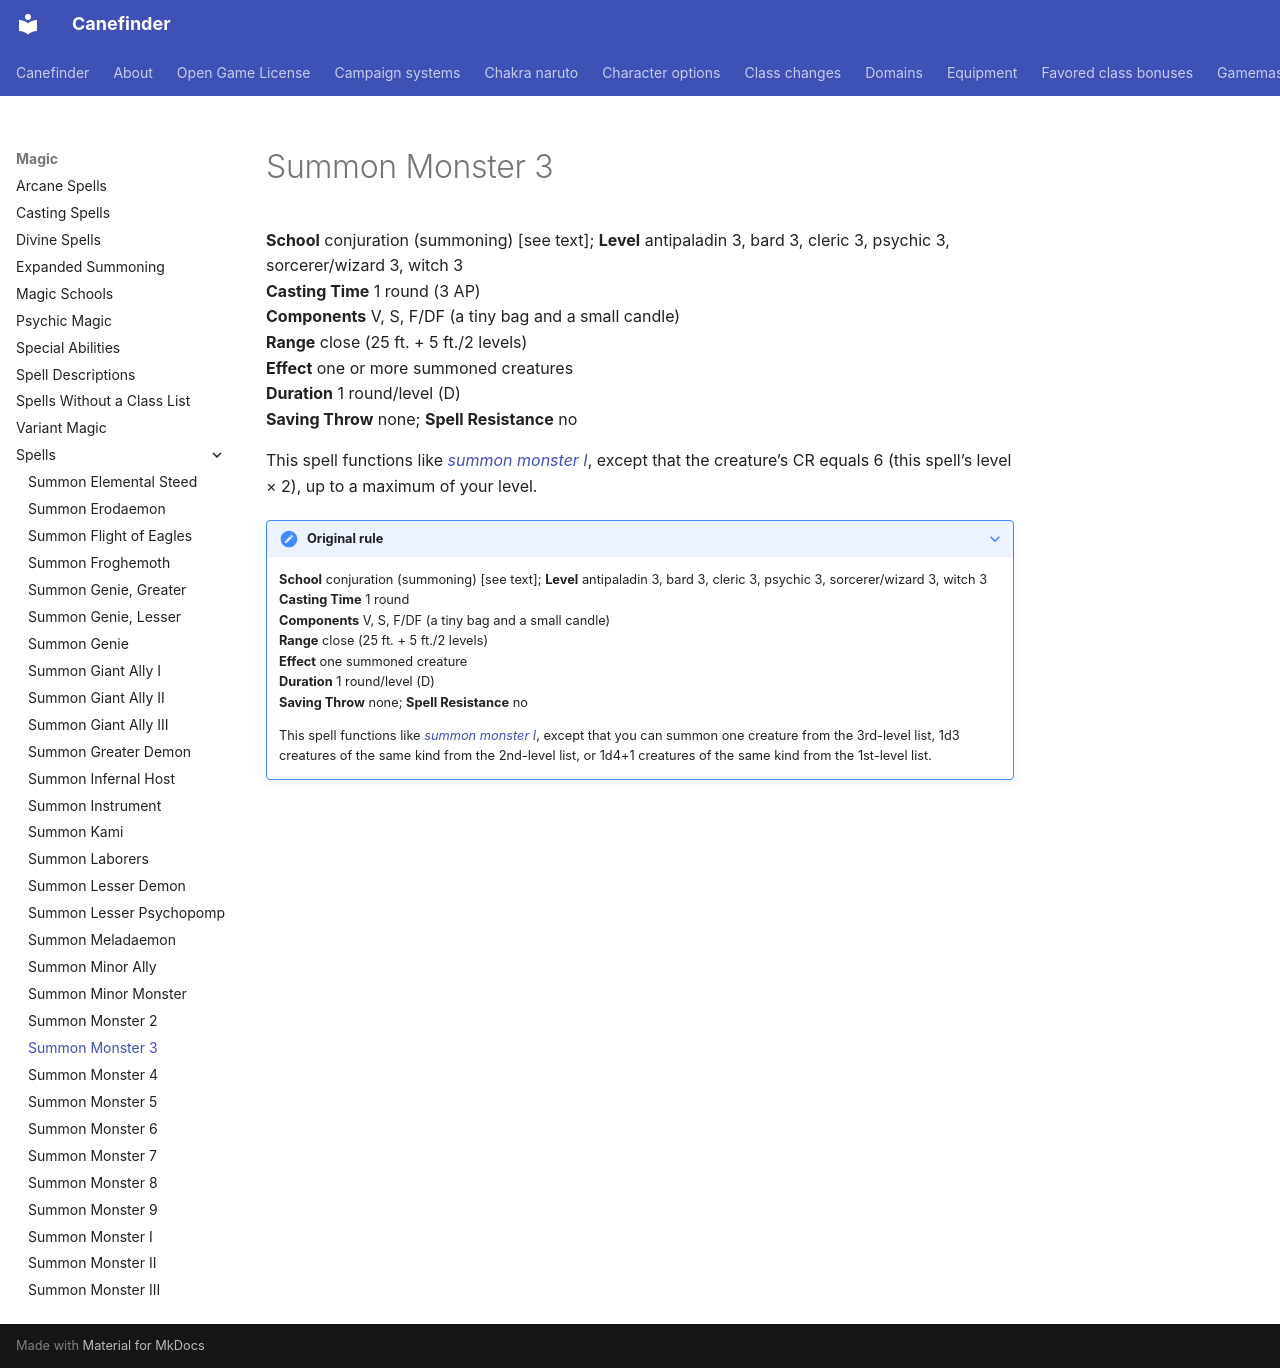

repository: canefinderhouserules/Canefinderhouserules · page: magic/spells/summon-monster-3/index.html · generator: mkdocs

# Summon Monster 3

**School** conjuration (summoning) [see text]; **Level** antipaladin 3, bard 3, cleric 3, psychic 3, sorcerer/wizard 3, witch 3  
**Casting Time** 1 round (3 AP)  
**Components** V, S, F/DF (a tiny bag and a small candle)  
**Range** close (25 ft. + 5 ft./2 levels)  
**Effect** one or more summoned creatures  
**Duration** 1 round/level (D)  
**Saving Throw** none; **Spell Resistance** no

This spell functions like [*summon monster I*](summon-monster-i.md), except that the creature’s CR equals 6 (this spell’s level × 2), up to a maximum of your level.

??? note "Original rule"

    **School** conjuration (summoning) [see text]; **Level** antipaladin 3, bard 3, cleric 3, psychic 3, sorcerer/wizard 3, witch 3  
    **Casting Time** 1 round  
    **Components** V, S, F/DF (a tiny bag and a small candle)  
    **Range** close (25 ft. + 5 ft./2 levels)  
    **Effect** one summoned creature  
    **Duration** 1 round/level (D)  
    **Saving Throw** none; **Spell Resistance** no

    This spell functions like [*summon monster I*](summon-monster-i.md), except that you can summon one creature from the 3rd-level list, 1d3 creatures of the same kind from the 2nd-level list, or 1d4+1 creatures of the same kind from the 1st-level list.
